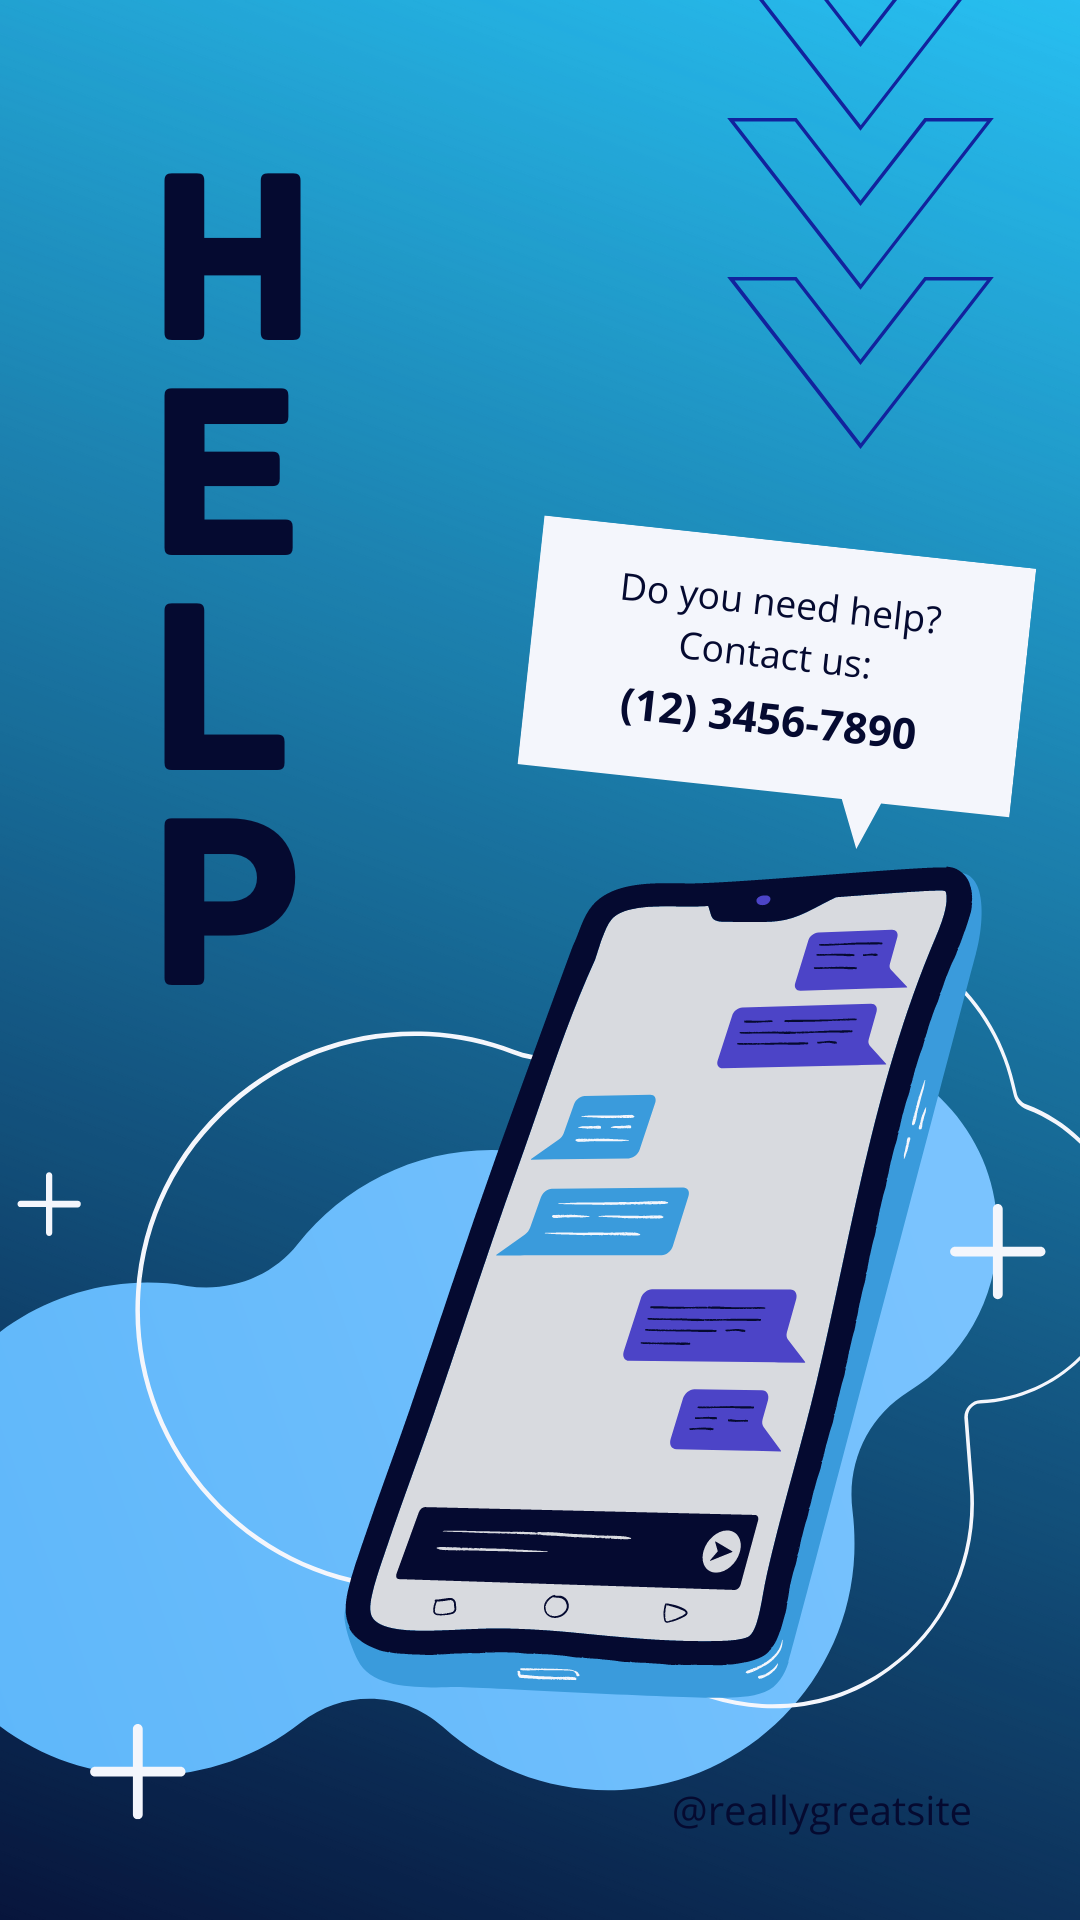

Android layout source for this screen:
<!-- AndroidManifest.xml: application theme Theme.ProjektuppgiftAndroidutveckling -->
<!-- res/layout/activity_support_window.xml -->
<?xml version="1.0" encoding="utf-8"?>
<androidx.constraintlayout.widget.ConstraintLayout xmlns:android="http://schemas.android.com/apk/res/android"
    xmlns:app="http://schemas.android.com/apk/res-auto"
    xmlns:tools="http://schemas.android.com/tools"
    android:layout_width="match_parent"
    android:layout_height="match_parent"
    android:background="@drawable/green_illustrated_gradient_help_centre_chat_phone_instagram_story"
    tools:context=".SupportWindow" />
<!-- resources referenced by this layout -->
<resources>
  <!-- drawable green_illustrated_gradient_help_centre_chat_phone_instagram_story: png bitmap (drawable, 708453 bytes) -->
  <style name="Theme.ProjektuppgiftAndroidutveckling" parent="Theme.MaterialComponents.DayNight.NoActionBar">
          
          <item name="colorPrimary">@color/navy</item>
          <item name="colorPrimaryVariant">@color/navy</item>
          <item name="colorOnPrimary">@color/white</item>
          
          <item name="colorSecondary">@color/teal_200</item>
          <item name="colorSecondaryVariant">@color/teal_700</item>
          <item name="colorOnSecondary">@color/black</item>
          
          <item name="android:statusBarColor">?attr/colorPrimaryVariant</item>
          
      </style>
  <color name="navy">#16425B</color>
  <color name="white">#FFFFFFFF</color>
  <color name="teal_200">#FF03DAC5</color>
  <color name="teal_700">#FF018786</color>
  <color name="black">#FF000000</color>
</resources>
